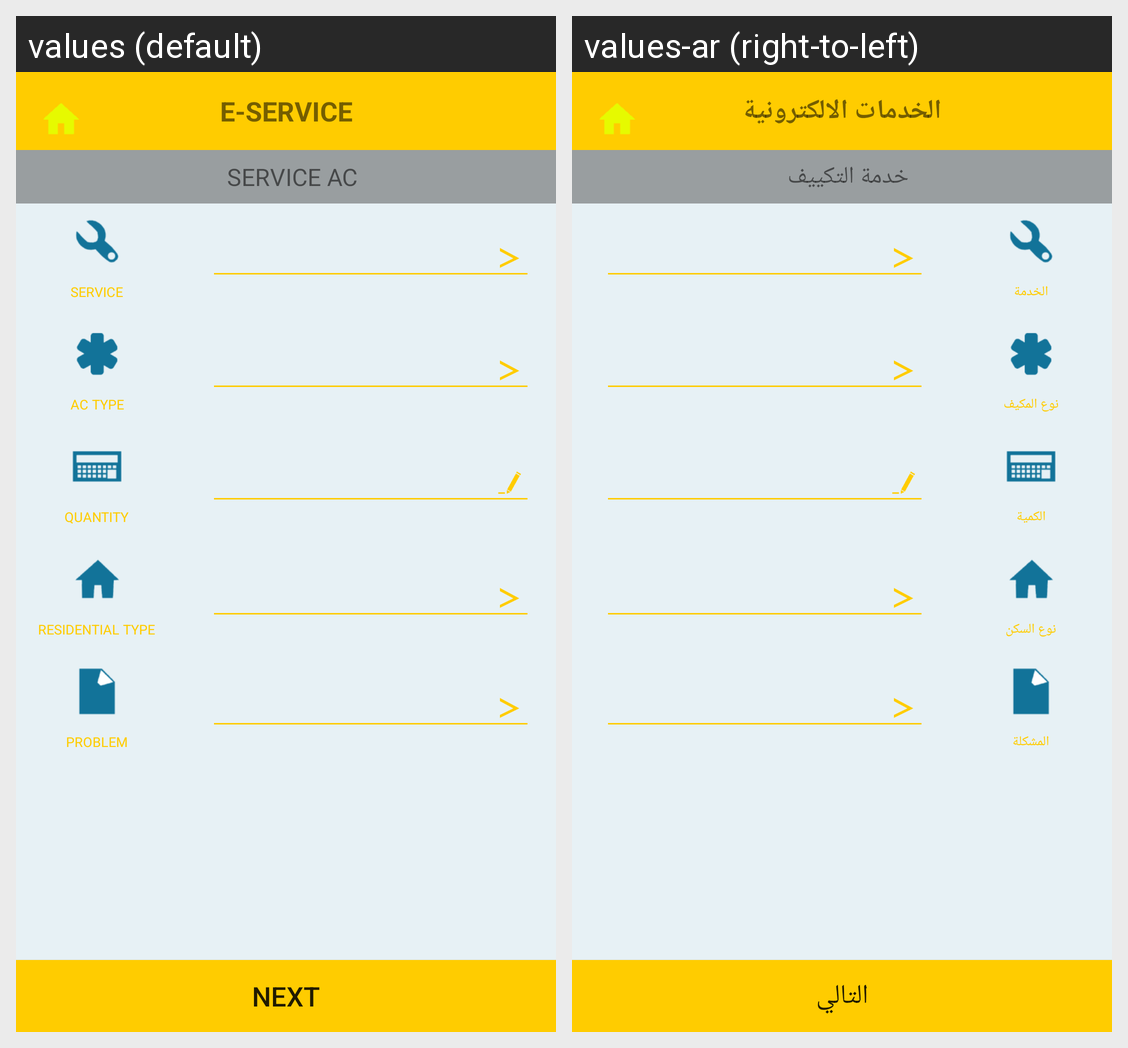

The same Android screen rendered under two of its app's locales, left to right. List the strings drawn on it with the default value and each locale's translation.
Android screen res/layout/activity_mservice.xml rendered under 2 locales, left to right: values (default), values-ar (right-to-left). Device: Nexus 5 (rendered at 1080×1920; each locale shown at half size, 540×960, under a caption strip naming it); theme AppTheme.
Strings drawn on this screen, with the default value and each locale's value (text and hints the layout hard-codes, and strings that could not be matched under every locale, appear in the picture but are not listed):

home_mService
  values: E-Service
  values-ar: الخدمات الالكترونية

service_ac
  values: SERVICE AC
  values-ar: خدمة التكييف

service_layanan
  values: Service
  values-ar: الخدمة

service_actype
  values: AC TYPE
  values-ar: نوع المكيف

service_quantity
  values: QUANTITY
  values-ar: الكمية

service_residential
  values: RESIDENTIAL TYPE
  values-ar: نوع السكن

service_problem
  values: PROBLEM
  values-ar: المشكلة

text_next
  values: Next
  values-ar: التالي
